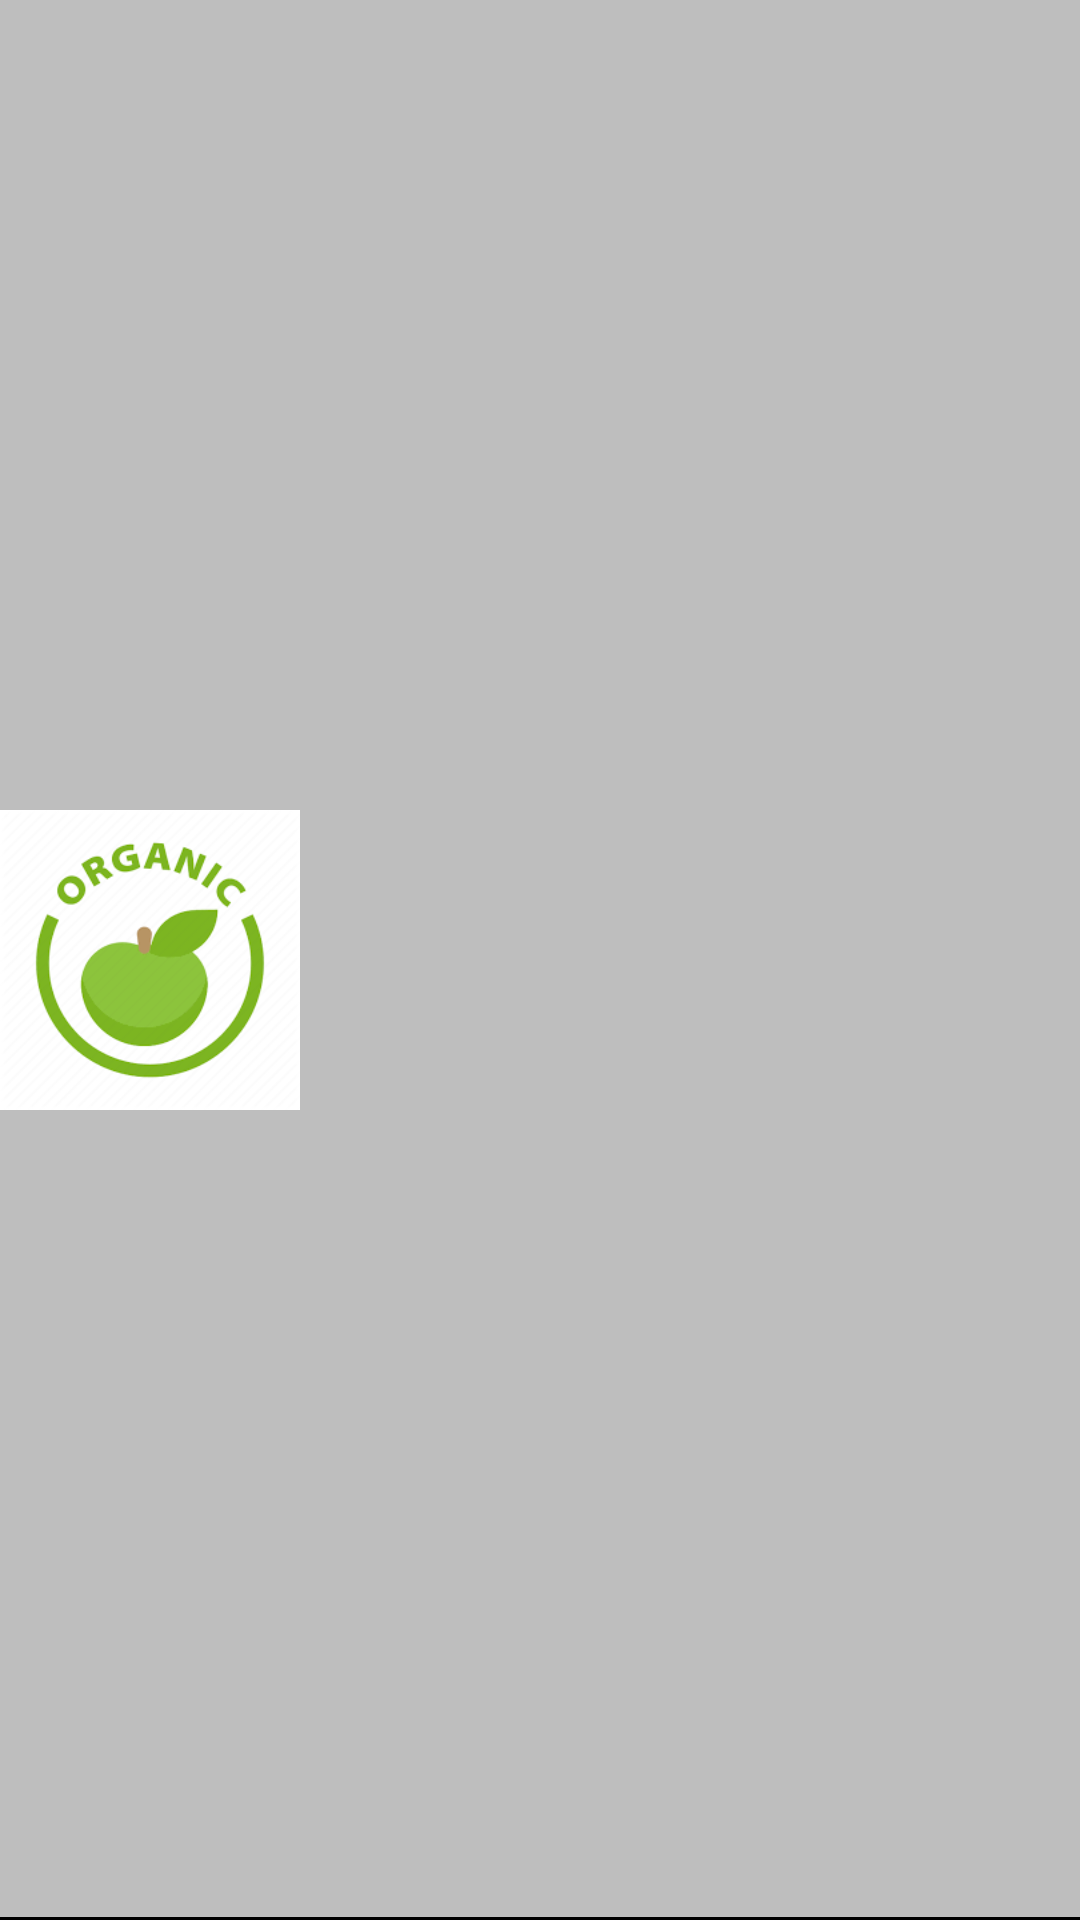

Write the Android layout XML for this screen, with the resource values it uses.
<!-- AndroidManifest.xml: application theme AppTheme -->
<!-- res/layout/product_item.xml -->
<?xml version="1.0" encoding="utf-8"?>
<layout xmlns:android="http://schemas.android.com/apk/res/android"
    xmlns:app="http://schemas.android.com/apk/res-auto">
    <data>
        <variable
            name="product"
            type="com.romain.pedepoy.inventory.data.Product"/>
    </data>

    <androidx.constraintlayout.widget.ConstraintLayout
        android:layout_width="match_parent"
        android:layout_height="wrap_content"
        android:background="@color/itemBackground">

        <androidx.appcompat.widget.AppCompatImageView
            android:id="@+id/image"
            android:layout_width="100dp"
            android:layout_height="100dp"
            android:scaleType="centerCrop"
            android:src="@drawable/bio"
            app:layout_constraintBottom_toBottomOf="parent"
            app:layout_constraintStart_toStartOf="parent"
            app:layout_constraintTop_toTopOf="parent" />

        <LinearLayout
            android:id="@+id/list_item_layout"
            android:layout_width="0dp"
            android:layout_height="0dp"
            android:orientation="vertical"
            app:layout_constraintBottom_toBottomOf="@id/image"
            app:layout_constraintEnd_toEndOf="parent"
            app:layout_constraintStart_toEndOf="@id/image"
            app:layout_constraintTop_toTopOf="@id/image">

            <TextView
                android:id="@+id/name"
                android:layout_width="wrap_content"
                android:layout_height="wrap_content"
                android:layout_margin="5dp"
                android:text="@{product.displayName}"
                android:textColor="@android:color/secondary_text_light"
                android:textSize="15sp"
                android:textStyle="bold" />

            <TextView
                android:id="@+id/ean"
                android:layout_width="wrap_content"
                android:layout_height="wrap_content"
                android:layout_margin="5dp"
                android:text="@{product.displayBarcode()}"
                android:textColor="@color/colorPrimaryDark"
                android:textSize="15sp" />

            <TextView
                android:id="@+id/expirationDate"
                android:layout_width="wrap_content"
                android:layout_height="wrap_content"
                android:layout_margin="5dp"
                android:text="@{product.displayDate()}"
                android:textColor="@color/colorPrimaryDark"
                android:textSize="12sp" />
        </LinearLayout>

        <View
            android:layout_width="0dp"
            android:layout_height="1dp"
            android:background="@android:color/black"
            app:layout_constraintBottom_toBottomOf="parent"
            app:layout_constraintEnd_toEndOf="parent"
            app:layout_constraintStart_toStartOf="parent" />
    </androidx.constraintlayout.widget.ConstraintLayout>
</layout>
<!-- resources referenced by this layout -->
<resources>
  <color name="colorPrimaryDark">#3700B3</color>
  <color name="itemBackground">#bebebe</color>
  <!-- drawable bio: png bitmap (drawable, 7397 bytes) -->
  <style name="AppTheme" parent="Theme.MaterialComponents.Light">
      
      <item name="colorPrimary">@color/colorPrimary</item>
      <item name="colorPrimaryDark">@color/colorPrimaryDark</item>
      <item name="colorAccent">@color/colorAccent</item>
    </style>
  <color name="colorPrimary">#6200EE</color>
  <color name="colorAccent">#03DAC5</color>
</resources>
